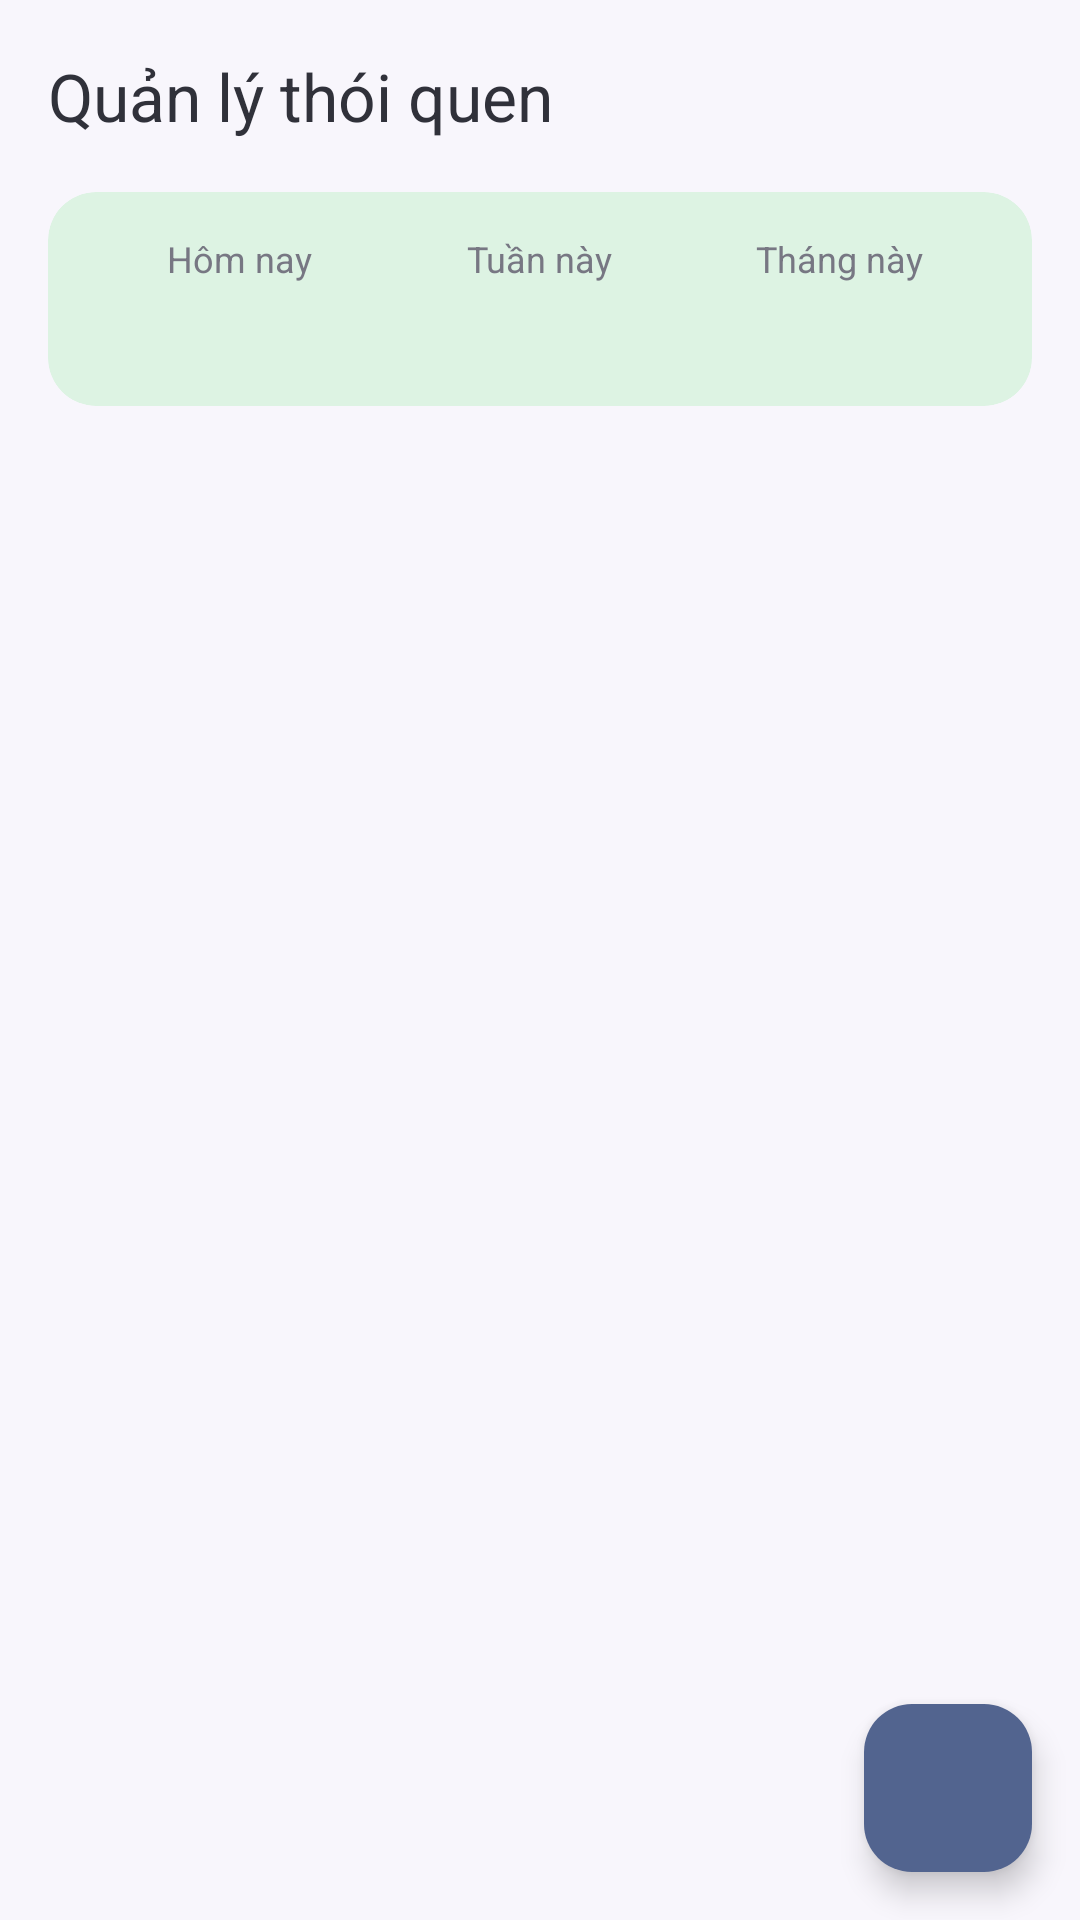

The Android layout XML behind this screen, and the referenced resources:
<!-- AndroidManifest.xml: application theme Theme.LifeManager -->
<!-- res/layout/activity_habit_list.xml -->
<?xml version="1.0" encoding="utf-8"?>
<androidx.coordinatorlayout.widget.CoordinatorLayout xmlns:android="http://schemas.android.com/apk/res/android"
    xmlns:app="http://schemas.android.com/apk/res-auto"
    android:id="@+id/root"
    android:layout_width="match_parent"
    android:layout_height="match_parent"
    android:background="@color/lm_background">

    <LinearLayout
        android:layout_width="match_parent"
        android:layout_height="match_parent"
        android:orientation="vertical">

        <com.google.android.material.appbar.MaterialToolbar
            android:id="@+id/toolbar"
            android:layout_width="match_parent"
            android:layout_height="?attr/actionBarSize"
            android:background="@color/lm_background"
            app:navigationContentDescription="@string/cd_back"
            app:navigationIcon="@drawable/ic_arrow_back"
            app:navigationIconTint="@color/lm_text_primary"
            app:title="@string/habit_list_title"
            app:titleTextColor="@color/lm_text_primary" />

        
        <com.google.android.material.card.MaterialCardView
            style="@style/Widget.LifeManager.Card"
            android:layout_width="match_parent"
            android:layout_height="wrap_content"
            android:layout_marginStart="@dimen/screen_padding"
            android:layout_marginEnd="@dimen/screen_padding"
            app:cardBackgroundColor="@color/lm_green">

            <LinearLayout
                android:layout_width="match_parent"
                android:layout_height="wrap_content"
                android:baselineAligned="false"
                android:orientation="horizontal"
                android:padding="14dp">

                <LinearLayout
                    android:layout_width="0dp"
                    android:layout_height="wrap_content"
                    android:layout_weight="1"
                    android:gravity="center_horizontal"
                    android:orientation="vertical">

                    <TextView
                        android:layout_width="wrap_content"
                        android:layout_height="wrap_content"
                        android:text="@string/habit_summary_today"
                        android:textColor="@color/lm_text_secondary"
                        android:textSize="12sp" />

                    <TextView
                        android:id="@+id/tvTodayRate"
                        android:layout_width="wrap_content"
                        android:layout_height="wrap_content"
                        android:textColor="@color/lm_done_text"
                        android:textSize="20sp"
                        android:textStyle="bold" />
                </LinearLayout>

                <LinearLayout
                    android:layout_width="0dp"
                    android:layout_height="wrap_content"
                    android:layout_weight="1"
                    android:gravity="center_horizontal"
                    android:orientation="vertical">

                    <TextView
                        android:layout_width="wrap_content"
                        android:layout_height="wrap_content"
                        android:text="@string/habit_summary_week"
                        android:textColor="@color/lm_text_secondary"
                        android:textSize="12sp" />

                    <TextView
                        android:id="@+id/tvWeekRate"
                        android:layout_width="wrap_content"
                        android:layout_height="wrap_content"
                        android:textColor="@color/lm_done_text"
                        android:textSize="20sp"
                        android:textStyle="bold" />
                </LinearLayout>

                <LinearLayout
                    android:layout_width="0dp"
                    android:layout_height="wrap_content"
                    android:layout_weight="1"
                    android:gravity="center_horizontal"
                    android:orientation="vertical">

                    <TextView
                        android:layout_width="wrap_content"
                        android:layout_height="wrap_content"
                        android:text="@string/habit_summary_month"
                        android:textColor="@color/lm_text_secondary"
                        android:textSize="12sp" />

                    <TextView
                        android:id="@+id/tvMonthRate"
                        android:layout_width="wrap_content"
                        android:layout_height="wrap_content"
                        android:textColor="@color/lm_done_text"
                        android:textSize="20sp"
                        android:textStyle="bold" />
                </LinearLayout>
            </LinearLayout>
        </com.google.android.material.card.MaterialCardView>

        <FrameLayout
            android:layout_width="match_parent"
            android:layout_height="0dp"
            android:layout_weight="1">

            <androidx.recyclerview.widget.RecyclerView
                android:id="@+id/rvHabits"
                android:layout_width="match_parent"
                android:layout_height="match_parent"
                android:clipToPadding="false"
                android:paddingStart="@dimen/screen_padding"
                android:paddingTop="4dp"
                android:paddingEnd="@dimen/screen_padding"
                android:paddingBottom="@dimen/fab_bottom_space" />

            <TextView
                android:id="@+id/tvEmpty"
                android:layout_width="match_parent"
                android:layout_height="wrap_content"
                android:layout_gravity="center"
                android:gravity="center"
                android:padding="24dp"
                android:text="@string/habit_empty"
                android:textColor="@color/lm_text_secondary"
                android:visibility="gone" />
        </FrameLayout>
    </LinearLayout>

    <com.google.android.material.floatingactionbutton.FloatingActionButton
        android:id="@+id/fabAddHabit"
        android:layout_width="wrap_content"
        android:layout_height="wrap_content"
        android:layout_gravity="bottom|end"
        android:layout_margin="@dimen/screen_padding"
        android:contentDescription="@string/cd_add_habit"
        app:backgroundTint="@color/lm_primary"
        app:srcCompat="@drawable/ic_add"
        app:tint="@color/lm_white" />
</androidx.coordinatorlayout.widget.CoordinatorLayout>
<!-- resources referenced by this layout -->
<resources>
  <color name="lm_background">#F8F6FC</color>
  <color name="lm_done_text">#1E6B34</color>
  <color name="lm_green">#DDF3E3</color>
  <color name="lm_primary">#52648F</color>
  <color name="lm_text_primary">#30313A</color>
  <color name="lm_text_secondary">#777783</color>
  <color name="lm_white">#FFFFFF</color>
  <dimen name="fab_bottom_space">88dp</dimen>
  <dimen name="screen_padding">16dp</dimen>
  <string name="cd_add_habit">Thêm thói quen</string>
  <string name="cd_back">Quay lại</string>
  <string name="habit_empty">Chưa có thói quen nào. Bấm (+) để tạo thói quen mới.</string>
  <string name="habit_list_title">Quản lý thói quen</string>
  <string name="habit_summary_month">Tháng này</string>
  <string name="habit_summary_today">Hôm nay</string>
  <string name="habit_summary_week">Tuần này</string>
  <style name="Widget.LifeManager.Card" parent="Widget.Material3.CardView.Filled">
          <item name="cardBackgroundColor">@color/lm_card</item>
          <item name="cardCornerRadius">@dimen/card_radius</item>
          <item name="cardElevation">0dp</item>
          <item name="strokeWidth">0dp</item>
      </style>
  <style name="Theme.LifeManager" parent="Theme.Material3.Light.NoActionBar">
          <item name="colorPrimary">@color/lm_primary</item>
          <item name="colorOnPrimary">@color/lm_white</item>
          <item name="colorPrimaryContainer">@color/lm_blue</item>
          <item name="colorOnPrimaryContainer">@color/lm_text_primary</item>
          <item name="colorSecondary">@color/lm_primary</item>
          <item name="colorOnSecondary">@color/lm_white</item>
          <item name="colorSecondaryContainer">@color/lm_nav_indicator</item>
          <item name="colorOnSecondaryContainer">@color/lm_text_primary</item>
          <item name="colorTertiary">@color/lm_primary_dark</item>
          <item name="colorError">@color/lm_danger</item>
          <item name="android:colorBackground">@color/lm_background</item>
          <item name="colorOnBackground">@color/lm_text_primary</item>
          <item name="colorSurface">@color/lm_background</item>
          <item name="colorOnSurface">@color/lm_text_primary</item>
          <item name="colorOnSurfaceVariant">@color/lm_text_secondary</item>
          <item name="colorSurfaceContainerLowest">@color/lm_white</item>
          <item name="colorSurfaceContainerLow">#F3F1F8</item>
          <item name="colorSurfaceContainer">@color/lm_nav_background</item>
          <item name="colorSurfaceContainerHigh">@color/lm_card</item>
          <item name="colorSurfaceContainerHighest">@color/lm_card</item>
          <item name="colorOutline">#9C9BA8</item>
          <item name="colorOutlineVariant">@color/lm_divider</item>
          <item name="android:textColorPrimary">@color/lm_text_primary</item>
          <item name="android:textColorSecondary">@color/lm_text_secondary</item>
          <item name="android:windowBackground">@color/lm_background</item>
          <item name="materialAlertDialogTheme">@style/ThemeOverlay.LifeManager.Dialog</item>
      </style>
  <color name="lm_card">#E7E6F0</color>
  <dimen name="card_radius">16dp</dimen>
  <color name="lm_blue">#AFC3F2</color>
  <color name="lm_nav_indicator">#D5DDF5</color>
  <color name="lm_primary_dark">#3B4A70</color>
  <color name="lm_danger">#D32F2F</color>
  <color name="lm_nav_background">#ECEAF3</color>
  <color name="lm_divider">#D9D8E3</color>
  <style name="ThemeOverlay.LifeManager.Dialog" parent="ThemeOverlay.Material3.MaterialAlertDialog">
          <item name="colorSurfaceContainerHigh">@color/lm_background</item>
          <item name="colorPrimary">@color/lm_primary</item>
      </style>
</resources>
